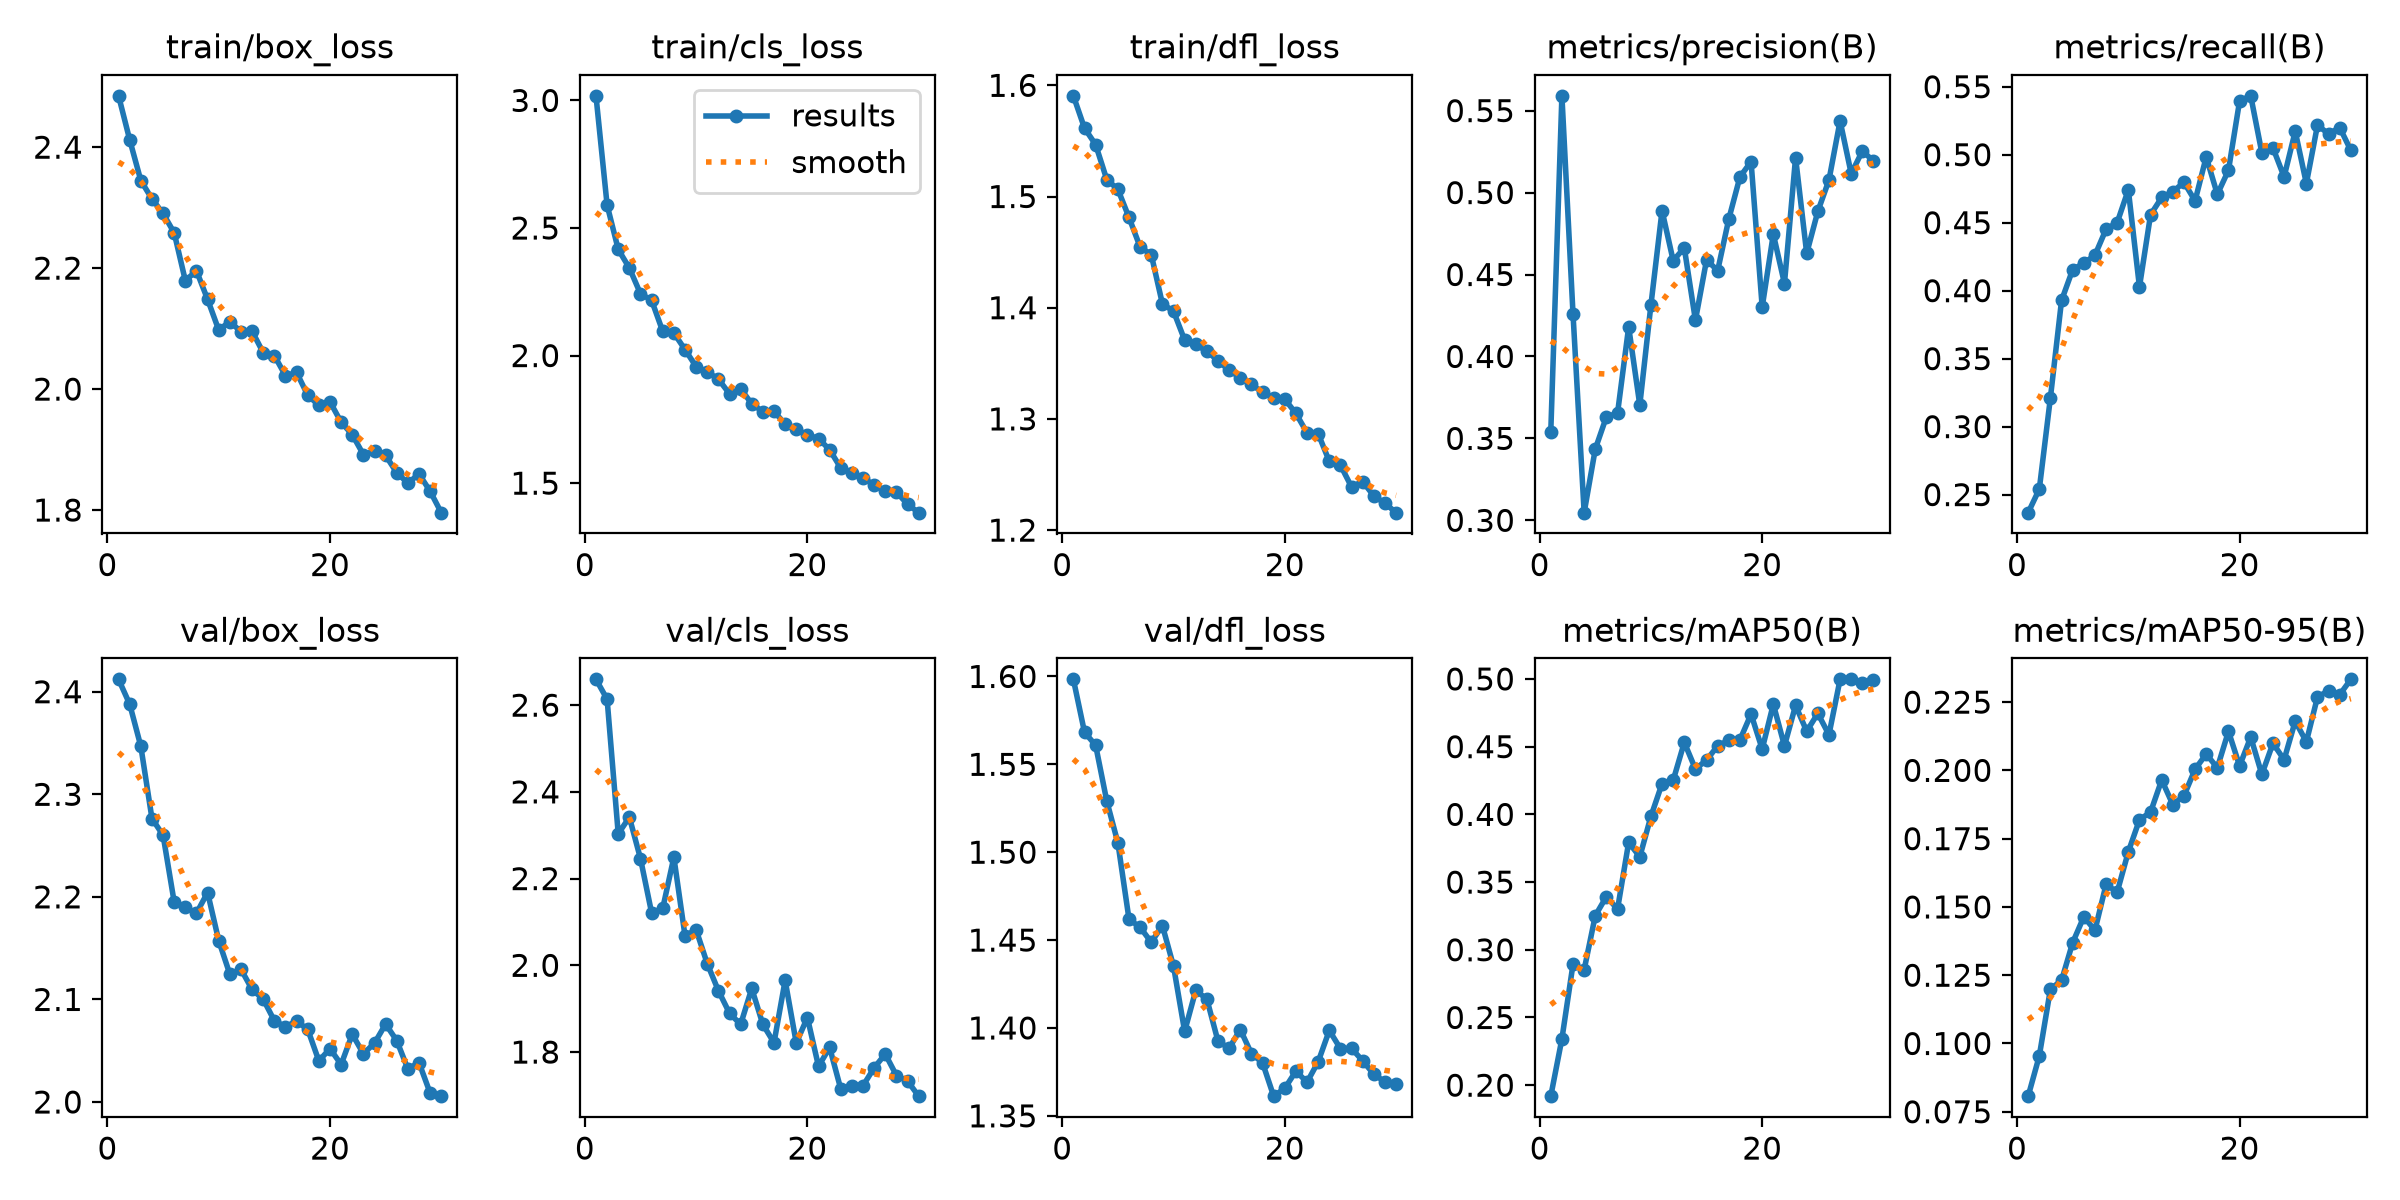

Values plotted in this chart, from the file beside it:
epoch, time, train/box_loss, train/cls_loss, train/dfl_loss, metrics/precision(B), metrics/recall(B), metrics/mAP50(B), metrics/mAP50-95(B), val/box_loss, val/cls_loss, val/dfl_loss, lr/pg0, lr/pg1, lr/pg2
1, 96.54, 2.485, 3.018, 1.591, 0.354, 0.2367, 0.1919, 0.08071, 2.412, 2.66, 1.598, 0.0003331, 0.0003331, 0.06703
2, 160.9, 2.412, 2.59, 1.561, 0.559, 0.254, 0.2342, 0.09545, 2.388, 2.614, 1.568, 0.0006444, 0.0006444, 0.03401
3, 223.7, 2.345, 2.416, 1.547, 0.4257, 0.3214, 0.2894, 0.1199, 2.347, 2.303, 1.561, 0.0009337, 0.0009337, 0.0009619
4, 333, 2.314, 2.343, 1.515, 0.3047, 0.3928, 0.2853, 0.1231, 2.276, 2.342, 1.529, 0.000901, 0.000901, 0.000901
5, 400.3, 2.29, 2.242, 1.506, 0.3435, 0.4155, 0.3252, 0.1369, 2.26, 2.246, 1.505, 0.000868, 0.000868, 0.000868
6, 464.4, 2.258, 2.217, 1.481, 0.3632, 0.4202, 0.3393, 0.1464, 2.195, 2.121, 1.462, 0.000835, 0.000835, 0.000835
7, 531.3, 2.179, 2.095, 1.455, 0.3654, 0.4261, 0.33, 0.1414, 2.19, 2.131, 1.457, 0.000802, 0.000802, 0.000802
8, 609.6, 2.196, 2.088, 1.448, 0.418, 0.4452, 0.3794, 0.1582, 2.184, 2.249, 1.449, 0.000769, 0.000769, 0.000769
9, 688.3, 2.148, 2.024, 1.404, 0.3704, 0.4501, 0.3686, 0.1554, 2.204, 2.068, 1.458, 0.000736, 0.000736, 0.000736
10, 760.4, 2.098, 1.957, 1.397, 0.4314, 0.4742, 0.3985, 0.1702, 2.157, 2.082, 1.435, 0.000703, 0.000703, 0.000703
11, 823.6, 2.112, 1.936, 1.371, 0.489, 0.4027, 0.4227, 0.1819, 2.125, 2.004, 1.398, 0.00067, 0.00067, 0.00067
12, 886.8, 2.095, 1.908, 1.367, 0.4585, 0.4559, 0.4251, 0.1847, 2.129, 1.942, 1.421, 0.000637, 0.000637, 0.000637
13, 948.9, 2.096, 1.85, 1.361, 0.4662, 0.4685, 0.4532, 0.1965, 2.11, 1.89, 1.416, 0.000604, 0.000604, 0.000604
14, 1013, 2.06, 1.87, 1.352, 0.4221, 0.4728, 0.4335, 0.1875, 2.1, 1.864, 1.392, 0.000571, 0.000571, 0.000571
15, 1076, 2.055, 1.811, 1.344, 0.4589, 0.4797, 0.4401, 0.1907, 2.079, 1.947, 1.389, 0.000538, 0.000538, 0.000538
16, 1141, 2.022, 1.78, 1.337, 0.4524, 0.4661, 0.4506, 0.2004, 2.073, 1.864, 1.399, 0.000505, 0.000505, 0.000505
17, 1213, 2.027, 1.782, 1.331, 0.4839, 0.4984, 0.4548, 0.206, 2.079, 1.822, 1.385, 0.000472, 0.000472, 0.000472
18, 1278, 1.99, 1.731, 1.324, 0.5095, 0.4708, 0.455, 0.2009, 2.071, 1.965, 1.38, 0.000439, 0.000439, 0.000439
19, 1340, 1.973, 1.712, 1.319, 0.5189, 0.4885, 0.4741, 0.2143, 2.04, 1.821, 1.361, 0.000406, 0.000406, 0.000406
20, 1400, 1.979, 1.689, 1.318, 0.4301, 0.5395, 0.4482, 0.2017, 2.052, 1.88, 1.366, 0.000373, 0.000373, 0.000373
21, 1475, 1.945, 1.675, 1.305, 0.4746, 0.5433, 0.4814, 0.2122, 2.037, 1.767, 1.375, 0.00034, 0.00034, 0.00034
22, 1539, 1.925, 1.631, 1.287, 0.4445, 0.5014, 0.4506, 0.1985, 2.066, 1.811, 1.369, 0.000307, 0.000307, 0.000307
23, 1605, 1.892, 1.559, 1.287, 0.5213, 0.505, 0.4804, 0.2099, 2.047, 1.715, 1.381, 0.000274, 0.000274, 0.000274
24, 1668, 1.897, 1.539, 1.262, 0.4629, 0.4837, 0.4614, 0.2039, 2.057, 1.722, 1.399, 0.000241, 0.000241, 0.000241
25, 1732, 1.89, 1.519, 1.258, 0.4885, 0.5172, 0.4746, 0.218, 2.076, 1.722, 1.388, 0.000208, 0.000208, 0.000208
26, 1794, 1.862, 1.494, 1.239, 0.5076, 0.4788, 0.4588, 0.2105, 2.06, 1.764, 1.388, 0.000175, 0.000175, 0.000175
27, 1856, 1.844, 1.47, 1.244, 0.5437, 0.5217, 0.4997, 0.2269, 2.032, 1.795, 1.381, 0.000142, 0.000142, 0.000142
28, 1917, 1.86, 1.465, 1.231, 0.5116, 0.5153, 0.4997, 0.2292, 2.038, 1.746, 1.374, 0.000109, 0.000109, 0.000109
29, 1978, 1.831, 1.417, 1.224, 0.5253, 0.52, 0.4974, 0.2277, 2.009, 1.733, 1.369, 7.6e-05, 7.6e-05, 7.6e-05
30, 2040, 1.796, 1.384, 1.216, 0.5193, 0.5031, 0.4991, 0.2333, 2.006, 1.698, 1.368, 4.3e-05, 4.3e-05, 4.3e-05
